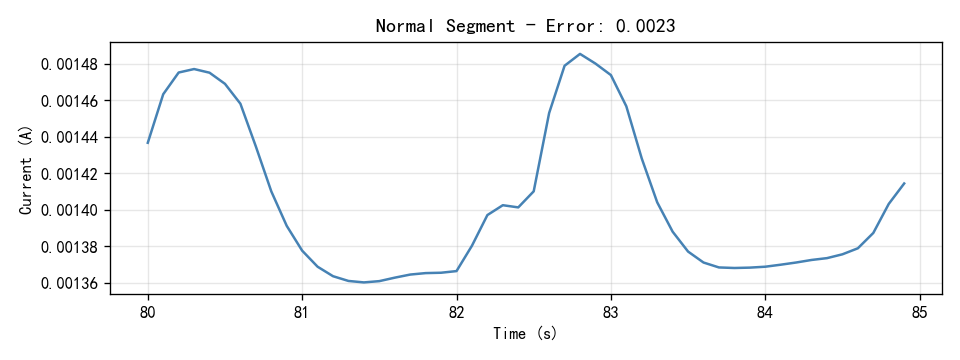

Source data for this figure (header and first rows):
Time(S), Current(A)
80.0, 0.001437
80.1, 0.001463
80.2, 0.001475
80.3, 0.001477
80.4, 0.001475
80.5, 0.001469
80.6, 0.001458
80.7, 0.001435
80.8, 0.00141
80.9, 0.001391
81.0, 0.001378
81.1, 0.001369
81.2, 0.001364
81.3, 0.001361
81.4, 0.00136
81.5, 0.001361
81.6, 0.001363
81.7, 0.001365
81.8, 0.001365
81.9, 0.001366
82.0, 0.001367
82.1, 0.00138
82.2, 0.001397
82.3, 0.001403
82.4, 0.001401
82.5, 0.00141
82.6, 0.001453
82.7, 0.001479
82.8, 0.001486
82.9, 0.00148
83.0, 0.001474
83.1, 0.001457
83.2, 0.001428
83.3, 0.001404
83.4, 0.001388
83.5, 0.001377
83.6, 0.001371
83.7, 0.001368
83.8, 0.001368
83.9, 0.001368
84.0, 0.001369
84.1, 0.00137
84.2, 0.001371
84.3, 0.001373
84.4, 0.001374
84.5, 0.001376
84.6, 0.001379
84.7, 0.001387
84.8, 0.001403
84.9, 0.001414
